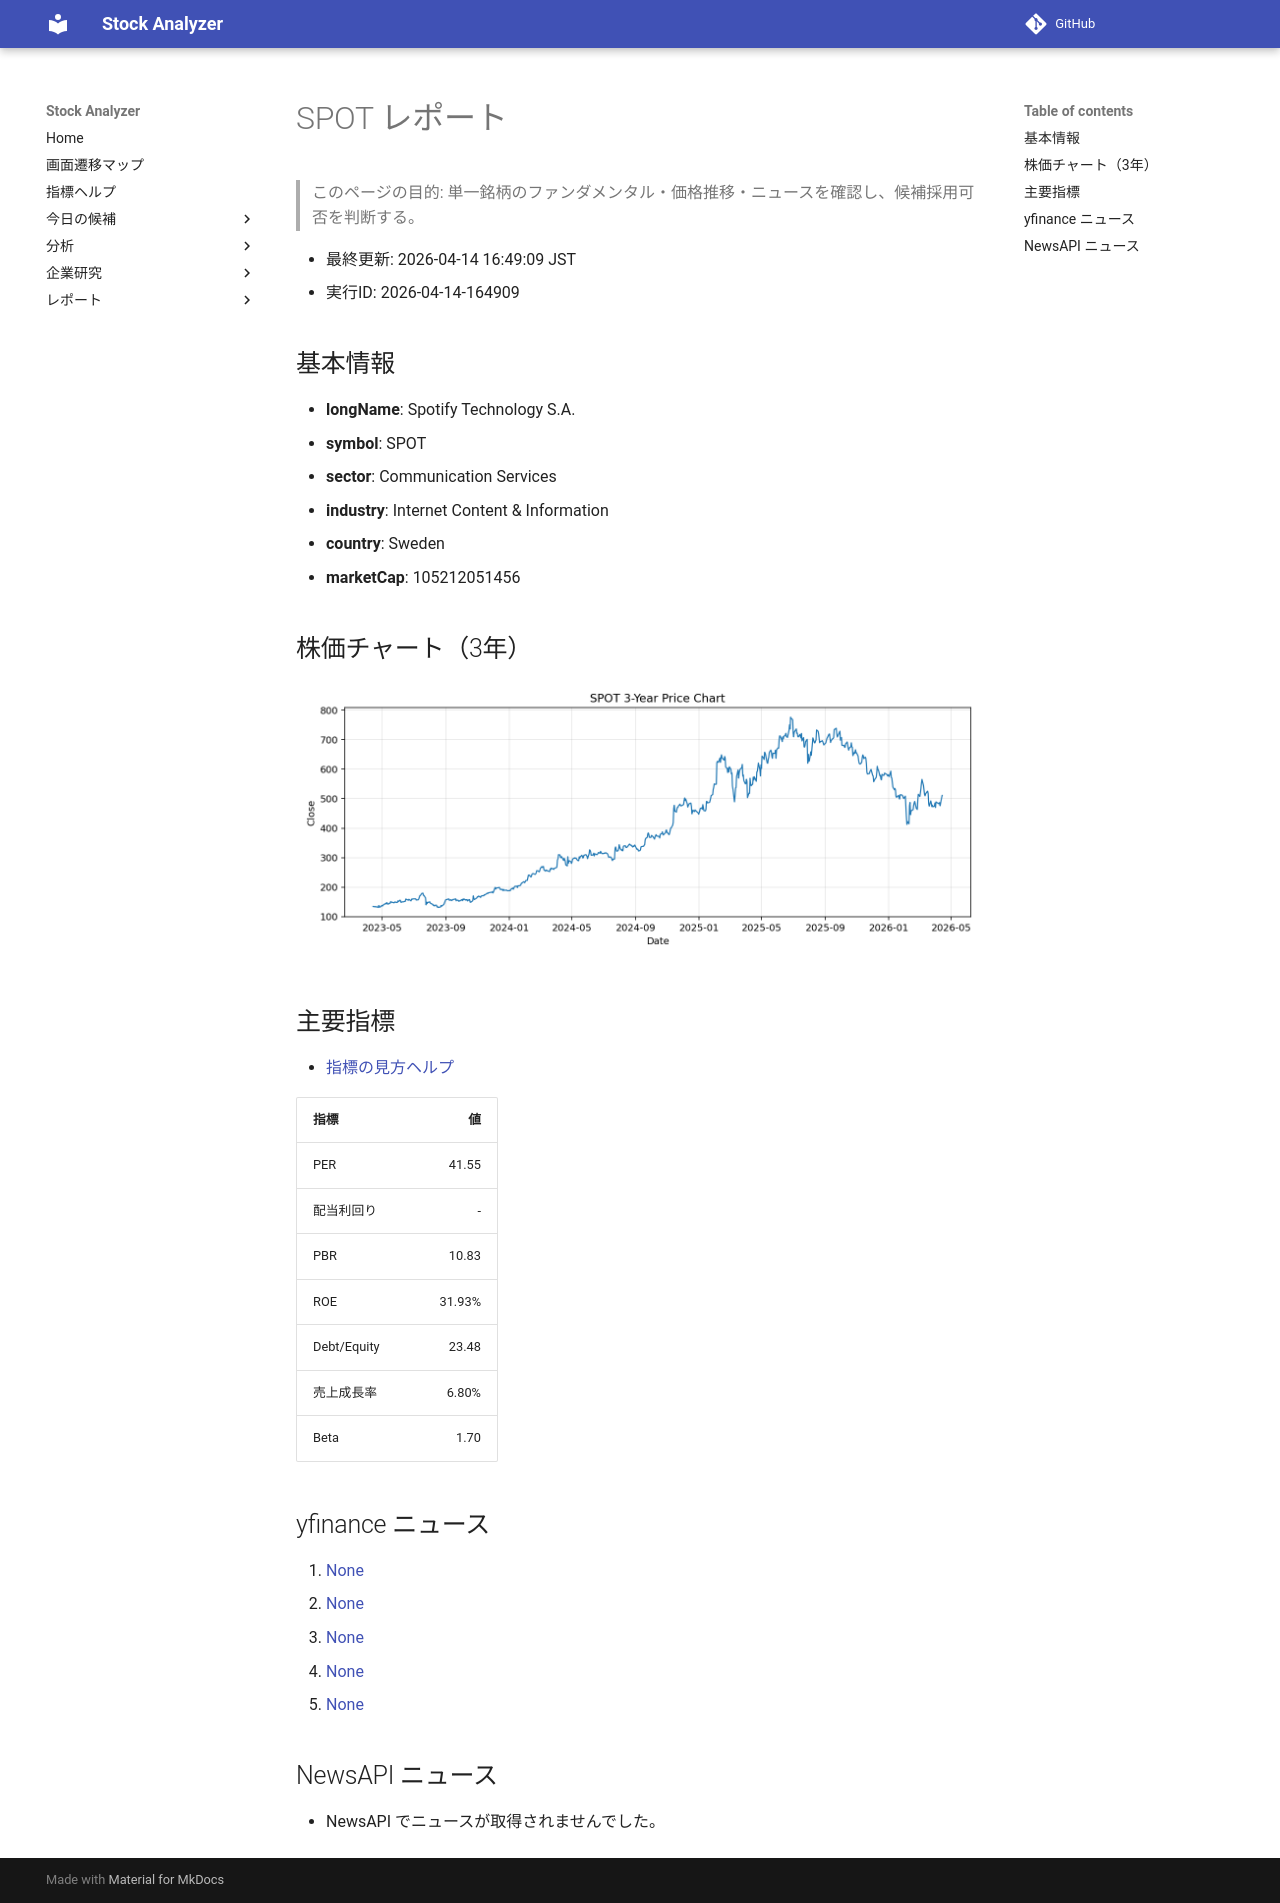

repository: Yumi-note/Making-APP · page: reports/2026-04-14/164909/SPOT/index.html · generator: mkdocs

# SPOT レポート

> このページの目的: 単一銘柄のファンダメンタル・価格推移・ニュースを確認し、候補採用可否を判断する。

- 最終更新: 2026-04-14 16:49:09 JST
- 実行ID: 2026-04-14-164909

## 基本情報

- **longName**: Spotify Technology S.A.
- **symbol**: SPOT
- **sector**: Communication Services
- **industry**: Internet Content & Information
- **country**: Sweden
- **marketCap**: 105212051456

## 株価チャート（3年）

![SPOT 3-year price chart](SPOT_3y.png)

## 主要指標

- [指標の見方ヘルプ](../../../../indicators.md)

| 指標 | 値 |
|---|---:|
| PER | 41.55 |
| 配当利回り | - |
| PBR | 10.83 |
| ROE | 31.93% |
| Debt/Equity | 23.48 |
| 売上成長率 | 6.80% |
| Beta | 1.70 |

## yfinance ニュース

1. [None](None)
2. [None](None)
3. [None](None)
4. [None](None)
5. [None](None)

## NewsAPI ニュース

- NewsAPI でニュースが取得されませんでした。
